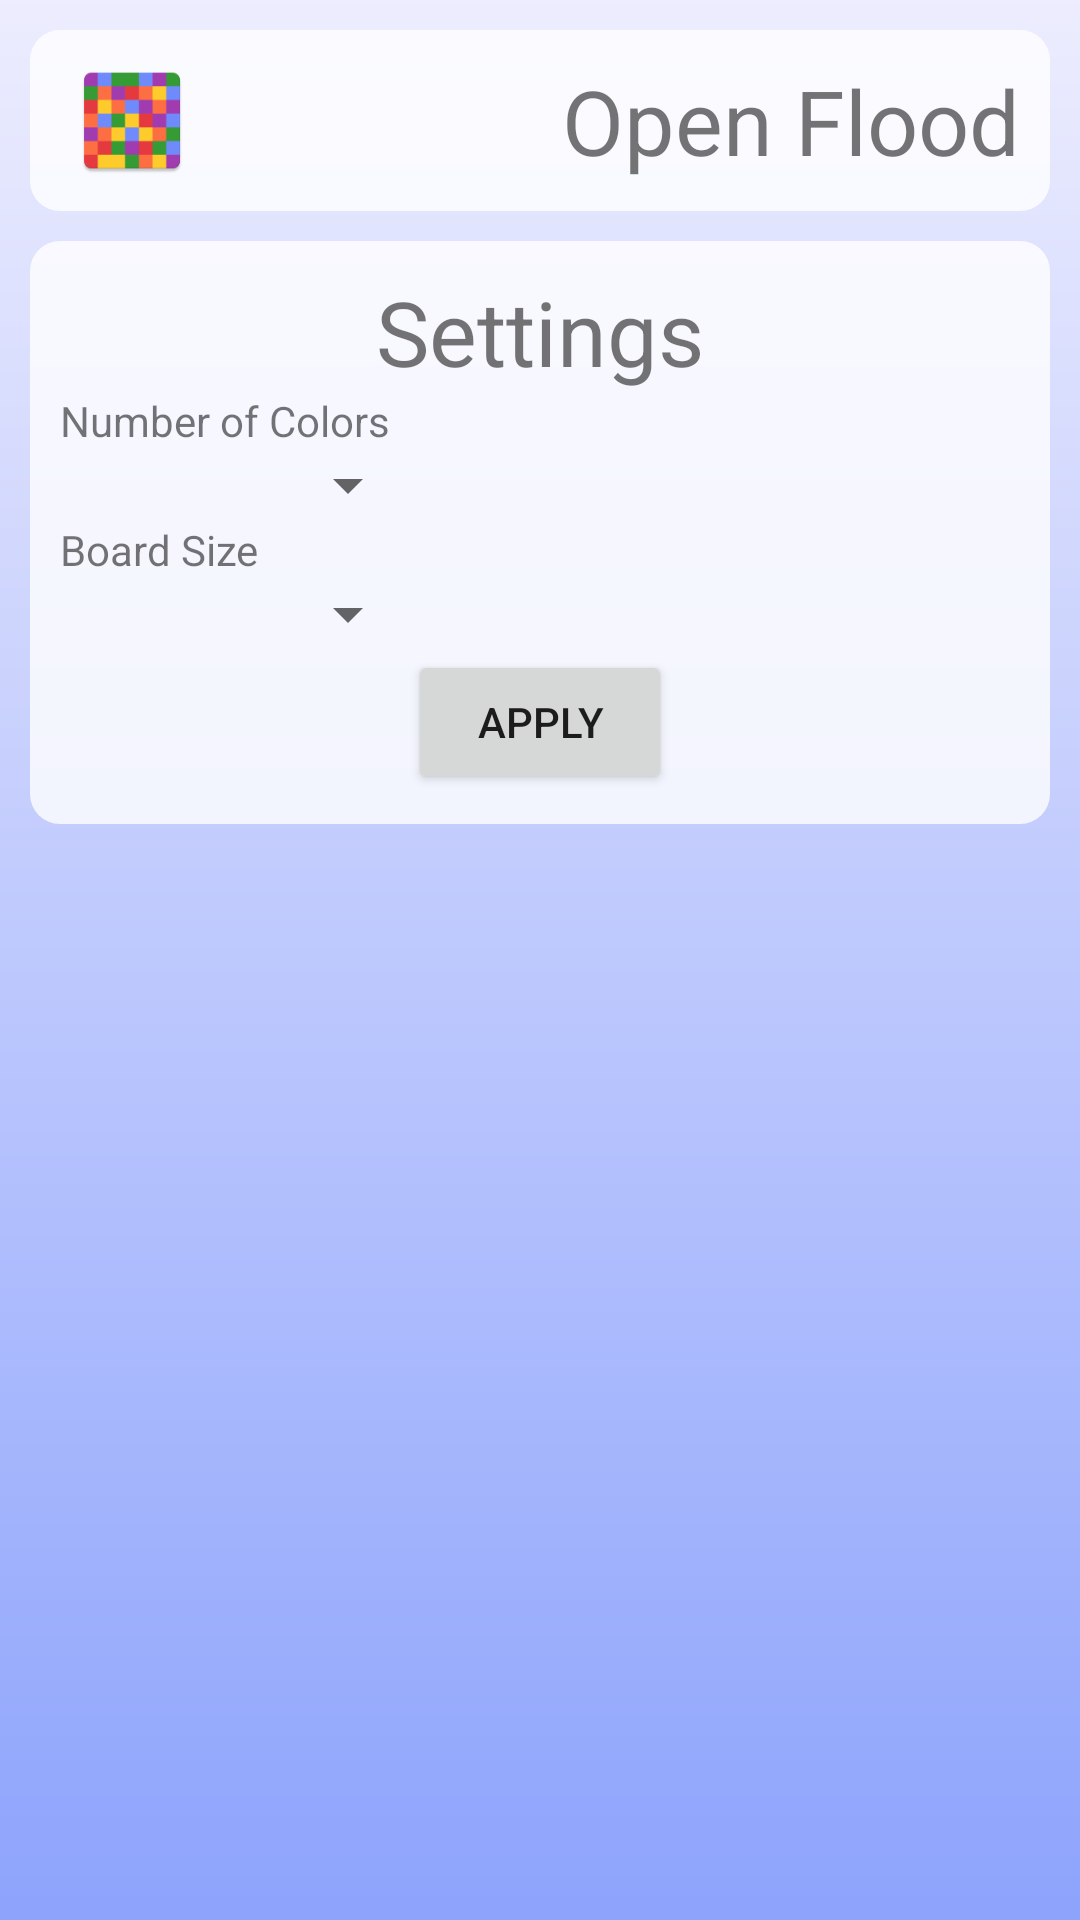

The Android layout XML behind this screen, and the referenced resources:
<!-- AndroidManifest.xml: application theme AppTheme -->
<!-- res/layout/activity_settings.xml -->
<?xml version="1.0" encoding="utf-8"?>
<LinearLayout xmlns:android="http://schemas.android.com/apk/res/android"
    android:orientation="vertical" android:layout_width="match_parent"
    android:layout_height="match_parent"
    android:background="@drawable/background"
    android:padding="5dp">

    <LinearLayout
        android:orientation="horizontal"
        android:layout_width="fill_parent"
        android:layout_height="wrap_content"
        android:background="@drawable/background_box"
        android:layout_margin="5dp">

        <LinearLayout
            android:orientation="horizontal"
            android:layout_width="wrap_content"
            android:layout_height="match_parent"
            android:gravity="center">

            <ImageView
                android:layout_width="wrap_content"
                android:layout_height="wrap_content"
                android:src="@mipmap/ic_launcher"
                android:id="@+id/imageView"/>
        </LinearLayout>

        <TextView
            android:layout_width="match_parent"
            android:layout_height="wrap_content"
            android:gravity="end"
            android:text="@string/app_name"
            android:id="@+id/textView3"
            android:textSize="30sp" />

    </LinearLayout>

    <LinearLayout
        android:orientation="vertical"
        android:layout_width="match_parent"
        android:layout_height="wrap_content"
        android:background="@drawable/background_box"
        android:layout_margin="5dp">

        <TextView
            android:layout_width="wrap_content"
            android:layout_height="wrap_content"
            android:text="@string/settings_settings"
            android:textSize="30sp"
            android:id="@+id/settingsTextView"
            android:layout_gravity="center_horizontal" />

        <LinearLayout
            android:orientation="vertical"
            android:layout_width="match_parent"
            android:layout_height="wrap_content">

            <TextView
                android:layout_width="wrap_content"
                android:layout_height="wrap_content"
                android:text="Number of Colors"
                android:id="@+id/textView2" />

            <Spinner
                android:layout_width="120dp"
                android:layout_height="wrap_content"
                android:id="@+id/numColorsSpinner" />
        </LinearLayout>

        <LinearLayout
            android:orientation="vertical"
            android:layout_width="match_parent"
            android:layout_height="wrap_content">

            <TextView
                android:layout_width="wrap_content"
                android:layout_height="wrap_content"
                android:text="Board Size"
                android:id="@+id/textView" />

            <Spinner
                android:layout_width="120dp"
                android:layout_height="wrap_content"
                android:id="@+id/boardSizeSpinner" />

        </LinearLayout>

        <LinearLayout
            android:orientation="horizontal"
            android:layout_width="match_parent"
            android:layout_height="match_parent"
            android:gravity="center">

            <Button
                android:layout_width="wrap_content"
                android:layout_height="wrap_content"
                android:text="Apply"
                android:id="@+id/applyButton" />
        </LinearLayout>

    </LinearLayout>

</LinearLayout>
<!-- resources referenced by this layout -->
<resources>
  <!-- drawable background (drawable) -->
  <?xml version="1.0" encoding="utf-8"?>
  <shape
      xmlns:android="http://schemas.android.com/apk/res/android"
      android:shape="rectangle">
  
      <gradient
          android:angle="90"
          android:startColor="#AA5677fc"
          android:endColor="#AAe5e5ff"
          android:type="linear" />
  </shape>
  <!-- drawable background_box (drawable) -->
  <?xml version="1.0" encoding="utf-8"?>
  <shape
      xmlns:android="http://schemas.android.com/apk/res/android"
      android:shape="rectangle">
  
      <solid android:color="#CCFFFFFF"/>
  
      
      <padding
          android:left="10dp"
          android:right="10dp"
          android:top="10dp"
          android:bottom="10dp" />
  
      <corners android:bottomRightRadius="@dimen/corners"
          android:bottomLeftRadius="@dimen/corners"
          android:topLeftRadius="@dimen/corners"
          android:topRightRadius="@dimen/corners"/>
  </shape>
  <!-- mipmap ic_launcher: png bitmap (mipmap-hdpi, 1523 bytes) -->
  <string name="app_name">Open Flood</string>
  <string name="settings_settings">Settings</string>
  <style name="AppTheme" parent="Theme.AppCompat.Light.NoActionBar">
          <item name="colorPrimaryDark">@color/colorPrimaryDark</item>
      </style>
  <dimen name="corners">8dp</dimen>
  <color name="colorPrimaryDark">#000000</color>
</resources>
